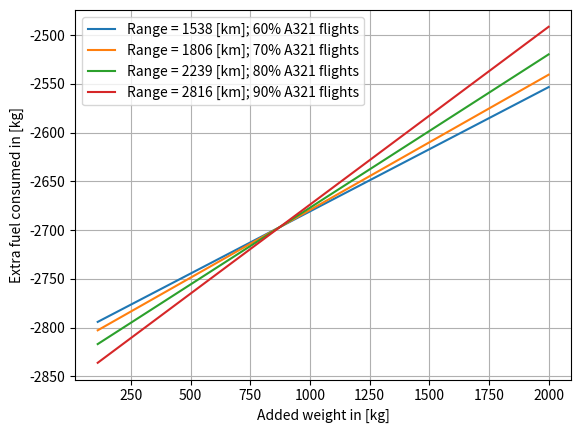

Here is the Python script that generated this plot:
#This program tries to find the max range for which total energy is still reduced

from math import exp, sqrt, pi
import numpy as np
import matplotlib.pyplot as plt

#Total mission:
#1-> Engine start and warm-up
#2-> Taxi
#3-> Take-off
#4-> Climb
#5-> Cruise
#6-> Loiter (reserve fuel)
#7 ->Descent
#8 -> Landing, taxi and shut-down

#------------------Input values-------------------------------------
V_cruise = 231.5                             #[m/s]
g = 9.81                                     #Gravitional constant [m/s^2]
SFC_cruise = 0.54                            #Specific fuel coefficient cruise [lb/lbf/hr]
SFC_loiter = 0.42                            #Specific fuel coefficient loiter [lb/lbf/hr]-> assumed from Roskam
e = 0.83                                     #Oswald efficiency factor-> assumed from literature-> check with Paul?
b = 35.8                                     #Wingspan [m]
S = 122.4                                    #Wingsurface [m^2]
A = (b**2)/S                                 #Aspect ratio [-] -> not effective Aspect ratio (+1.4) !!
#k = pi*A*e
k = 43.831                                   #From ACFM data Paul-> higher because of Mach
CD0 = 0.0272                                 #Parasite drag coefficient from AFCM data Paul [-]
E = 50*60                                    #Endurance of 50 min loiter at holding speed at 1500 ft in [s]

#Weights
MTOW = 97000                                 #Maximum take off weight [kg]
OEW_or = 47000*g                             #OEW A321neo [N]
#W_PL = 28600*g                              #Payload weight [N]
W_PL = 26389*g                               #Payload weight for validation [N]

#Fuel fractions from Roskam page 12
W1_over_Wto = 0.990
#W2_over_W1 is calculated as constant fuel added latter on in the code
W3_over_W2 = 0.995
W4_over_W3 = 0.980
#Determine W5_over_W4                        #Fuel fraction cruise
#Determine W6_over_W5                        #Fuel fraction loiter
W7_over_W6 = 0.990
#W8_over_W7 is calculated as constant fuel added latter on in the code

#LD_cruise calculation -> ADSEE formula for maximazing range
#Validation with Payload-Range diagram A321 manual
LD_cruise = 0.75 * sqrt((k)/(3*CD0))
print('Is value LD_cruise, ',LD_cruise, ', within range 13-15?') #Check if within common 13-15 (verification)

#LD_loiter calculation -> ADSEE formula for aerodynamic efficiency for maximum loiter time
CL_loiter = sqrt(k*CD0)
CD_loiter = 2*CD0
LD_loiter = CL_loiter/CD_loiter
print('Is value LD_loiter, ',LD_loiter, ', within range 14-18?') #Check if within common 14-18 (verification)

#Unit conversion
SFC_cruise = SFC_cruise * 0.283 * 10**-4     #Specific fuel coefficient cruise [lb/lbf/hr-> kg/Ns]
SFC_loiter = SFC_loiter * 0.283 * 10**-4     #Specific fuel coefficient loiter [lb/lbf/hr-> kg/Ns]

#Pushback Operations Fuel
Fuel_Cons_Truck = 0.231 * 175                                       #Fuel consumption conventional pushback truck per hour diesel [L/h]
Pushback_Time = 6 * 60                                              #Conventional pushback time [s]
Vfuel_pushback = (Pushback_Time/3600)*Fuel_Cons_Truck               #Fuel consumption conventional pushback truck diesel [L]
Cal_Val_Diesel = 38.6                                               #The calorific value of diesel fuel [MJ/litre]
Cal_Val_Jet = 43.15                                                 #The calorific value of Jet A-1 (kerosene) [MJ/kg]
Mfuel_pushback = (Vfuel_pushback*Cal_Val_Diesel)/Cal_Val_Jet        #Fuel used for pushback converted to Jet A-1 fuel [kg]

#Taxi Operations Fuel
Taxi_Outbound_Time = 13.475*60                                      #Conventional taxi time [s]
Fuel_Cons_Taxi = 2.25                                               #Fuel consumption engine based taxiing per second [kg/s]
Mfuel_taxi_outbound = Taxi_Outbound_Time * Fuel_Cons_Taxi           #Fuel consumption engine based outbound taxiing [kg]

Taxi_Inbound_Time = 9.475 * 60                                          #Average inbound taxi time excluding engine shut down time [s]
Fraction_Engine_On = (3*60)/Taxi_Inbound_Time                           #If ZET-system is used, how long engine is still operating-> for now equal to engine shut down time
Mfuel_taxi_inbound = Taxi_Inbound_Time * Fuel_Cons_Taxi                 #Fuel consumption engine based inbound taxiing [kg]

'''

#Variables
Range = 4716.9                               #Range [km]
addedweight = 0                              #Added weight by ZET-system [kg]

Range = Range*1000                           #Range [km-> m]

#New OEW
OEW = OEW_or + addedweight*9.81              #New OEW with ZET system included

#Brequet Range equation used for cruise
W5_over_W4 = 1/exp((Range*g*SFC_cruise)/(V_cruise*LD_cruise))

#Brequet endurance equation for loiter
#W6_over_W5 = 1/exp((E*g*SFC_loiter)/(LD_loiter))
W6_over_W5 = 1                                                   #If reserve fuel is not accounted for

Mff = W1_over_Wto*W3_over_W2*W4_over_W3*W5_over_W4*W6_over_W5*W7_over_W6
Mused = 1-Mff

WTO = (OEW + W_PL + Mfuel_taxi_inbound*9.81)/(1-Mused) + Mfuel_taxi_outbound*9.81                    #WTO in [N]
Mfuel = (Mused*(WTO-Mfuel_taxi_outbound*9.81))/g + Mfuel_taxi_outbound + Mfuel_taxi_inbound          #Fuel used in [kg]

if (WTO/g)>MTOW:                        #Check if Maximum Take-off weight is exceeded
    print('Warning: Take off weight, ', WTO / g, ' kg, exceed MTOW of 97000 [kg]')

'''

#Making Plots
n = 19                                              #N+1 different weight between 0 and 1000, equally spaced
addedweightlst = np.linspace(0,2000,n)
Rangelst = np.array([1538,1806,2239,2816])          #Max range to cover 60,70,80 and 90% of all A321 flights
Mfuellst = np.zeros((len(Rangelst),n))              #Matrix with columns: total fuel consumption in [kg] for given added weight; row gives range
WTOlst = np.zeros((len(Rangelst),n))                #List of take-off weight in [kg] for given added weight

for i in range(len(Rangelst)):

    Range = Rangelst[i]

    # Unit conversion
    Range = Range * 1000                            # Range [km-> m]

    # Brequet Range equation used for cruise
    W5_over_W4 = 1 / exp((Range * g * SFC_cruise) / (V_cruise * LD_cruise))

    # Brequet endurance equation for loiter
    W6_over_W5 = 1 / exp((E * g * SFC_loiter) / (LD_loiter))

    for j in range(n):

        # New OEW
        OEW = OEW_or + addedweightlst[j]*9.81  # New OEW with ZET system included in [N]

        #if addedweightlst[j]!=0:               #In the case the ZET-system is used
        if j != 0:  # In the case the ZET-system is used
            Mff = W1_over_Wto * W3_over_W2 * W4_over_W3 * W5_over_W4 * W6_over_W5 * W7_over_W6

            Mused = 1 - Mff
            WTO = (OEW + W_PL + Fraction_Engine_On*Mfuel_taxi_inbound*g) / (1 - Mused)  # WTO in [N]
            Mfuel = (Mused * WTO) / g + Fraction_Engine_On*Mfuel_taxi_inbound               # Fuel used in [kg]

        else:                                  #Baseline if ZET-system is not used and thus engine based!
            Mff = W1_over_Wto * W3_over_W2 * W4_over_W3 * W5_over_W4 * W6_over_W5 * W7_over_W6
            print('For Range',Range, '[m] Mff is equal to', Mff)
            Mused = 1 - Mff
            WTO = (OEW + W_PL + Mfuel_taxi_inbound * g) / (1 - Mused) + Mfuel_taxi_outbound * g                 # WTO in [N]
            Mfuel = (Mused * (WTO - Mfuel_taxi_outbound * g)) / g + Mfuel_taxi_outbound + Mfuel_taxi_inbound    # Fuel used in [kg]

        Mfuellst[i,j]=Mfuel                       #Appending to list-> in kg
        WTOlst[i,j]=WTO/g                         #Appending to list-> in kg

        if (WTO / g) > MTOW:  # Check if Maximum Take-off weight is exceeded
            print('Warning: Take off weight, ', WTO / g, ' kg, exceed MTOW of 97000 [kg] for added weight of', addedweightlst[j], '[kg] and range of', Rangelst[i], '[km]')

plt.figure()
plt.grid()
plt.plot(addedweightlst[1:n],Mfuellst[0,1:n]-Mfuellst[0,0]-Mfuel_pushback, addedweightlst[1:n], Mfuellst[1,1:n]-Mfuellst[1,0]-Mfuel_pushback, addedweightlst[1:n], Mfuellst[2,1:n]-Mfuellst[2,0]-Mfuel_pushback, addedweightlst[1:n], Mfuellst[3,1:n]-Mfuellst[3,0]-Mfuel_pushback)
plt.legend(['Range = 1538 [km]; 60% A321 flights','Range = 1806 [km]; 70% A321 flights', 'Range = 2239 [km]; 80% A321 flights', 'Range = 2816 [km]; 90% A321 flights'])
plt.xlabel('Added weight in [kg]')
plt.ylabel('Extra fuel consumed in [kg]')
